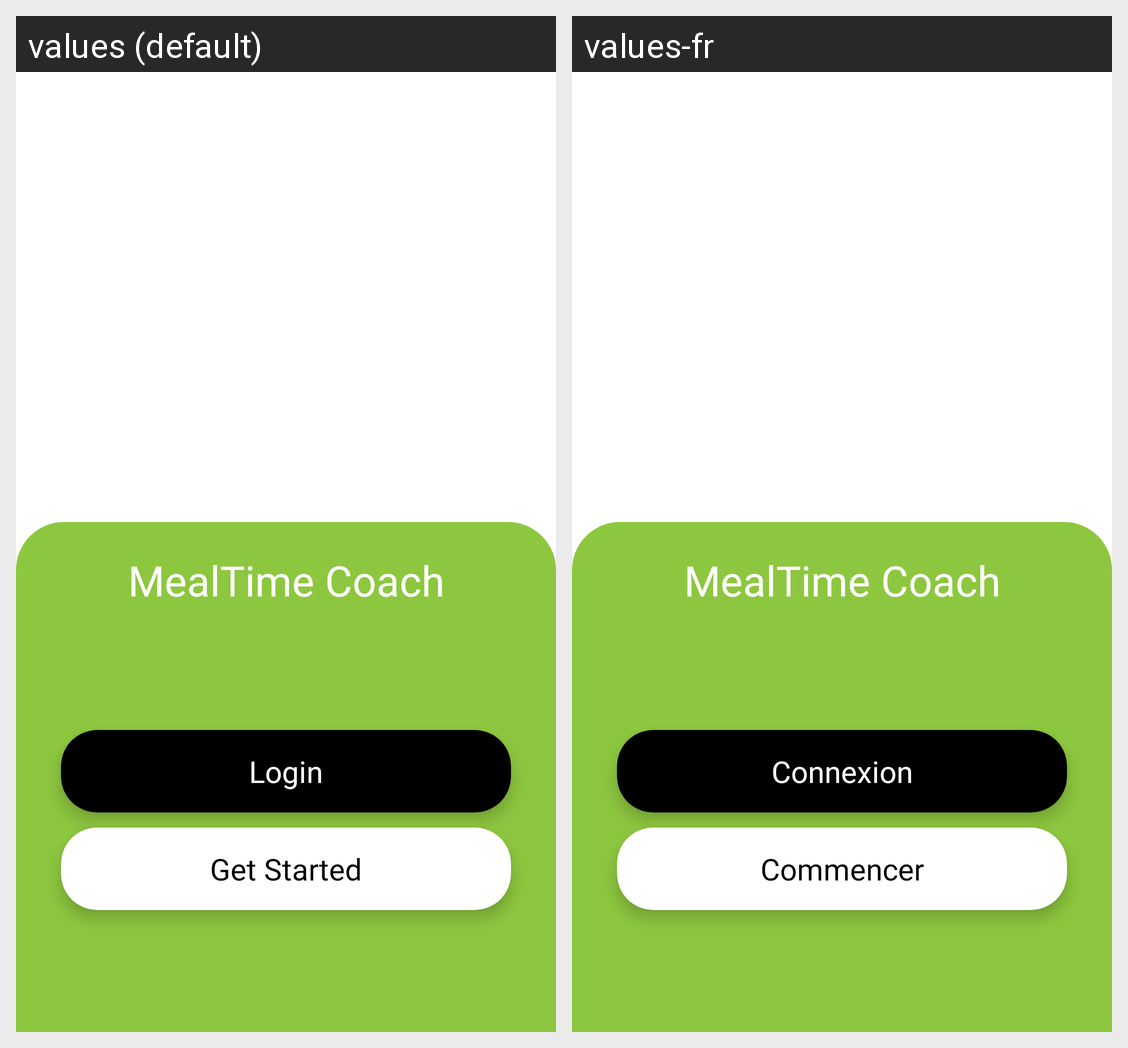

The same Android screen rendered under two of its app's locales, left to right. List the strings drawn on it with the default value and each locale's translation.
Android screen res/layout/activity_get_started_or_login.xml rendered under 2 locales, left to right: values (default), values-fr. Device: Nexus 5 (rendered at 1080×1920; each locale shown at half size, 540×960, under a caption strip naming it); theme Theme.MealTimeCoach.
Strings drawn on this screen, with the default value and each locale's value (text and hints the layout hard-codes, and strings that could not be matched under every locale, appear in the picture but are not listed):

app_name
  values: MealTime Coach
  values-fr: MealTime Coach

login
  values: Login
  values-fr: Connexion

get_started
  values: Get Started
  values-fr: Commencer
